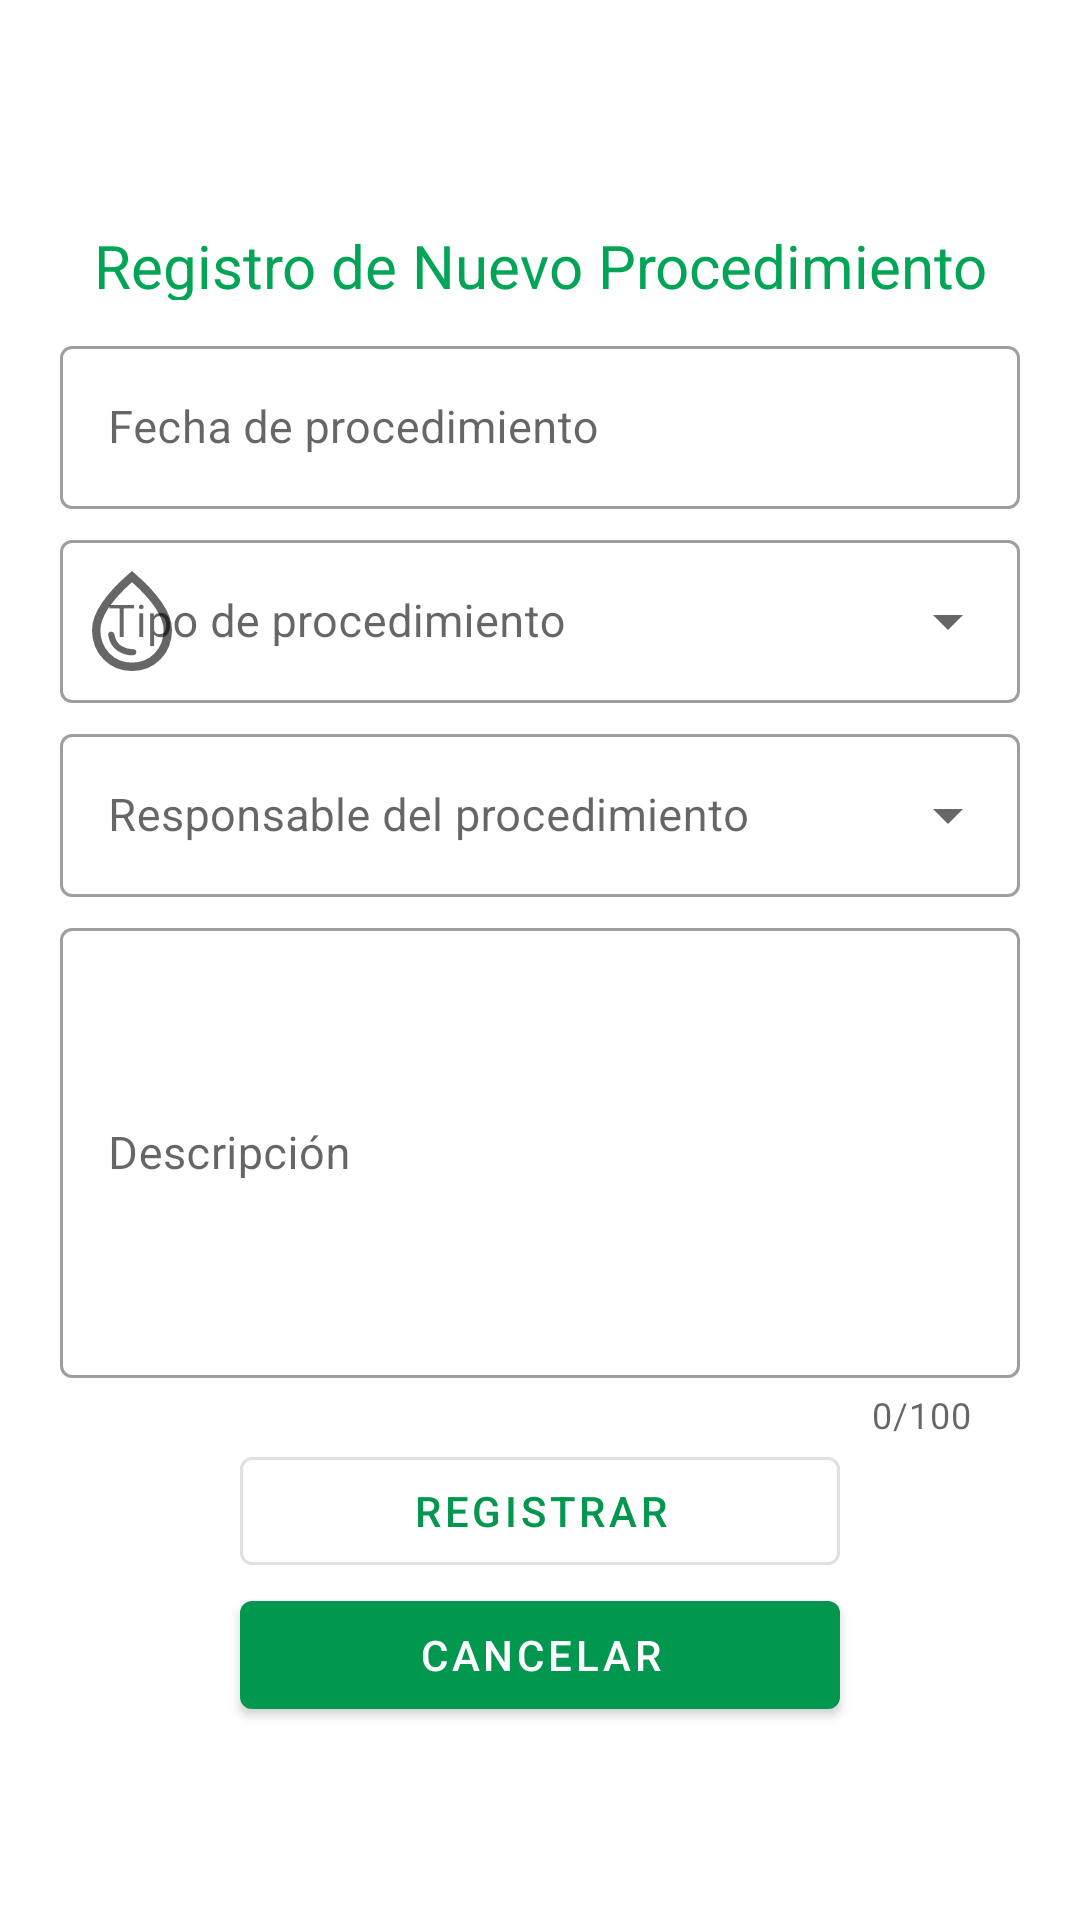

This screen was rendered from an Android layout file. Write that file and the resources it references.
<!-- AndroidManifest.xml: application theme Theme.RSUProject -->
<!-- res/layout/fragment_procedure_create.xml -->
<?xml version="1.0" encoding="utf-8"?>
<FrameLayout xmlns:android="http://schemas.android.com/apk/res/android"
    xmlns:app="http://schemas.android.com/apk/res-auto"
    xmlns:tools="http://schemas.android.com/tools"
    android:layout_width="match_parent"
    android:layout_height="match_parent"

    tools:context=".Fragments.Trees.TreesCreate">

    <ScrollView
        android:layout_width="match_parent"
        android:layout_height="match_parent">

        <LinearLayout
            android:layout_width="match_parent"
            android:layout_height="match_parent"

            android:orientation="vertical"
            android:padding="20dp">
            
            <Space
                android:layout_width="match_parent"
                android:layout_height="55dp" />


            <TextView
                android:layout_width="match_parent"
                android:layout_height="25dp"
                android:gravity="center"

                android:text="Registro de Nuevo Procedimiento"
                android:textColor="?attr/colorPrimaryVariant"
                android:textSize="20dp" />
            <Space
                android:layout_width="match_parent"
                android:layout_height="10dp" />
            <com.google.android.material.textfield.TextInputLayout
                style="@style/Widget.MaterialComponents.TextInputLayout.OutlinedBox"
                android:layout_width="match_parent"
                android:layout_height="wrap_content"

                android:hint="Fecha de procedimiento"
                app:boxBackgroundColor="@color/white"
                app:endIconMode="clear_text"
                app:startIconDrawable="@drawable/ic_calendar">

                <com.google.android.material.textfield.TextInputEditText
                    android:id="@+id/pro_date_c"
                    android:layout_width="match_parent"
                    android:layout_height="wrap_content"
                    android:focusable="false"
                    android:inputType="date"
                    android:textSize="15dp" />

            </com.google.android.material.textfield.TextInputLayout>
            <Space
                android:layout_width="match_parent"
                android:layout_height="5dp" />

            <com.google.android.material.textfield.TextInputLayout
                style="@style/Widget.MaterialComponents.TextInputLayout.OutlinedBox.ExposedDropdownMenu"
                android:layout_width="match_parent"
                android:layout_height="wrap_content"
                android:hint="Tipo de procedimiento"
                app:boxBackgroundColor="@color/white"
                app:startIconDrawable="@drawable/ic_procedure">

                <AutoCompleteTextView
                    android:id="@+id/pro_type_procedure_id_c"
                    android:layout_width="match_parent"
                    android:layout_height="wrap_content"
                    android:inputType="none"
                    android:textSize="15dp" />

            </com.google.android.material.textfield.TextInputLayout>

            <Space
                android:layout_width="match_parent"
                android:layout_height="5dp" />

            <com.google.android.material.textfield.TextInputLayout

                style="@style/Widget.MaterialComponents.TextInputLayout.OutlinedBox.ExposedDropdownMenu"
                android:layout_width="match_parent"
                android:layout_height="wrap_content"
                android:hint="Responsable del procedimiento"
                app:boxBackgroundColor="@color/white"
                app:startIconDrawable="@drawable/ic_person">

                <AutoCompleteTextView
                    android:id="@+id/pro_responsible_id_c"
                    android:layout_width="match_parent"
                    android:layout_height="wrap_content"
                    android:inputType="none"
                    android:textSize="15dp" />
            </com.google.android.material.textfield.TextInputLayout>

            <Space
                android:layout_width="match_parent"
                android:layout_height="5dp" />

            <com.google.android.material.textfield.TextInputLayout
                style="@style/Widget.MaterialComponents.TextInputLayout.OutlinedBox"
                android:layout_width="match_parent"
                android:layout_height="wrap_content"
                android:hint="Descripción"
                app:boxBackgroundColor="@color/white"
                app:counterEnabled="true"
                app:counterMaxLength="100"
                app:endIconMode="clear_text">

                <com.google.android.material.textfield.TextInputEditText
                    android:id="@+id/pro_description_c"
                    android:layout_width="match_parent"
                    android:layout_height="150dp"
                    android:textSize="15dp" />

            </com.google.android.material.textfield.TextInputLayout>

            <Button
                android:id="@+id/btnRegistrarPro"
                style="?attr/materialButtonOutlinedStyle"
                android:layout_width="200dp"
                android:layout_height="wrap_content"
                android:layout_gravity="center"
                android:text="Registrar" />

            <Button
                android:id="@+id/btnCancelarPro"

                android:layout_width="200dp"
                android:layout_height="wrap_content"

                android:layout_gravity="center"
                android:text="Cancelar"

                />

        </LinearLayout>

    </ScrollView>

</FrameLayout>
<!-- resources referenced by this layout -->
<resources>
  <!-- drawable ic_procedure (drawable) -->
  <vector xmlns:android="http://schemas.android.com/apk/res/android"
      android:width="40dp"
      android:height="40dp"
      android:viewportWidth="40"
      android:viewportHeight="40"
      android:tint="?attr/colorControlNormal">
    <path
        android:fillColor="@android:color/white"
        android:pathData="M20.125,31.458Q20.75,31.417 21.104,31.146Q21.458,30.875 21.458,30.417Q21.458,29.917 21.083,29.625Q20.708,29.333 20.042,29.375Q18.333,29.417 16.479,28.312Q14.625,27.208 14.125,24.417Q14.042,24.042 13.729,23.792Q13.417,23.542 13.042,23.542Q12.542,23.542 12.25,23.917Q11.958,24.292 12.042,24.75Q12.708,28.333 15.146,29.917Q17.583,31.5 20.125,31.458ZM20,36.667Q14.292,36.667 10.479,32.75Q6.667,28.833 6.667,23Q6.667,18.833 9.979,13.938Q13.292,9.042 20,3.333Q26.708,9.042 30.021,13.938Q33.333,18.833 33.333,23Q33.333,28.833 29.521,32.75Q25.708,36.667 20,36.667ZM20,33.875Q24.542,33.875 27.542,30.771Q30.542,27.667 30.542,23Q30.542,19.792 27.854,15.729Q25.167,11.667 20,7.042Q14.833,11.667 12.146,15.729Q9.458,19.792 9.458,23Q9.458,27.667 12.458,30.771Q15.458,33.875 20,33.875ZM20,20Q20,20 20,20Q20,20 20,20Q20,20 20,20Q20,20 20,20Q20,20 20,20Q20,20 20,20Q20,20 20,20Q20,20 20,20Z"/>
  </vector>
  <style name="Theme.RSUProject" parent="Theme.MaterialComponents.DayNight.DarkActionBar">
          
          <item name="colorPrimary">#02974E</item>
          <item name="colorPrimaryVariant">#02A555</item>
          <item name="colorOnPrimary">@color/white</item>
          
          <item name="colorSecondary">@color/teal_200</item>
          <item name="colorSecondaryVariant">@color/teal_700</item>
          <item name="colorOnSecondary">@color/black</item>
          
          <item name="android:statusBarColor">#02A555</item>
          
  
      </style>
  <!-- not gathered from this repository: default colours our renderer supplied (Android Studio template values) -->
  <color name="teal_200">#FF03DAC5</color>
  <color name="teal_700">#FF018786</color>
  <color name="black">#FF000000</color>
  <color name="white">#FFFFFFFF</color>
</resources>
